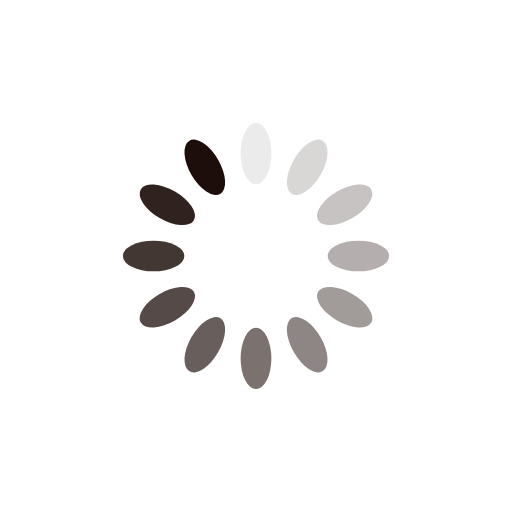
t = 0.00 s
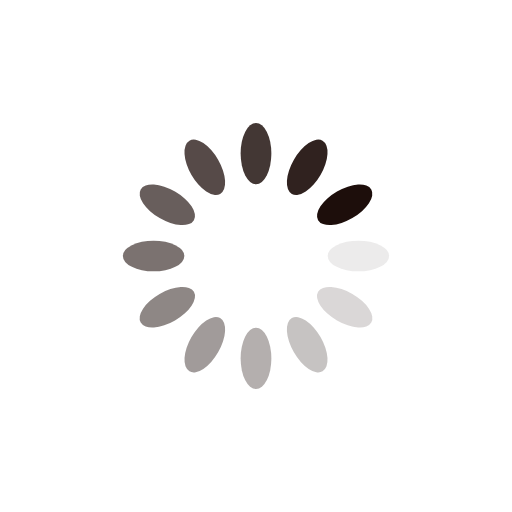
t = 0.33 s
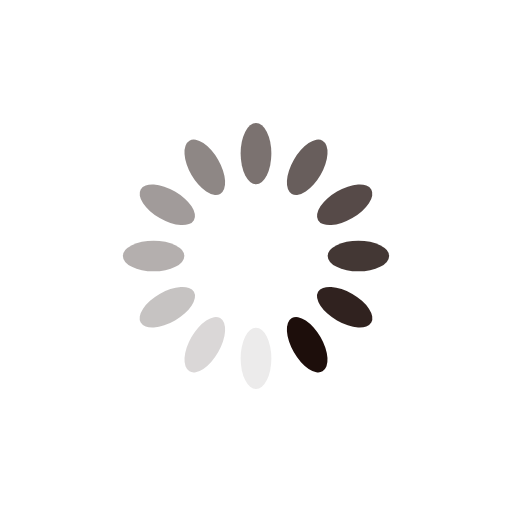
t = 0.66 s
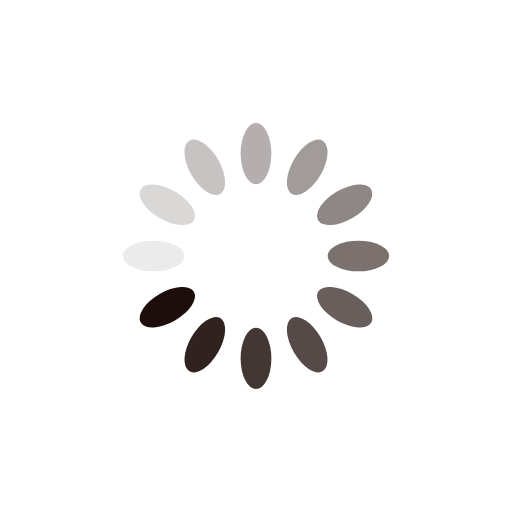
t = 0.99 s

The animated SVG that drew these frames (rendered in a browser with its animation timeline set to each time). Animation: 12 SMIL elements (animate=12); one cycle of 1.32 s, repeats indefinitely.

<?xml version="1.0" encoding="utf-8"?>
<svg xmlns="http://www.w3.org/2000/svg" xmlns:xlink="http://www.w3.org/1999/xlink" style="margin: auto; background: rgba(0, 0, 0, 0) none repeat scroll 0% 0%; display: block; shape-rendering: auto;" width="200px" height="200px" viewBox="0 0 100 100" preserveAspectRatio="xMidYMid">
<g transform="rotate(0 50 50)">
  <rect x="47" y="24" rx="3" ry="6" width="6" height="12" fill="#1d0e0b">
    <animate attributeName="opacity" values="1;0" keyTimes="0;1" dur="1.3157894736842106s" begin="-1.2061403508771928s" repeatCount="indefinite"></animate>
  </rect>
</g><g transform="rotate(30 50 50)">
  <rect x="47" y="24" rx="3" ry="6" width="6" height="12" fill="#1d0e0b">
    <animate attributeName="opacity" values="1;0" keyTimes="0;1" dur="1.3157894736842106s" begin="-1.0964912280701753s" repeatCount="indefinite"></animate>
  </rect>
</g><g transform="rotate(60 50 50)">
  <rect x="47" y="24" rx="3" ry="6" width="6" height="12" fill="#1d0e0b">
    <animate attributeName="opacity" values="1;0" keyTimes="0;1" dur="1.3157894736842106s" begin="-0.9868421052631577s" repeatCount="indefinite"></animate>
  </rect>
</g><g transform="rotate(90 50 50)">
  <rect x="47" y="24" rx="3" ry="6" width="6" height="12" fill="#1d0e0b">
    <animate attributeName="opacity" values="1;0" keyTimes="0;1" dur="1.3157894736842106s" begin="-0.8771929824561403s" repeatCount="indefinite"></animate>
  </rect>
</g><g transform="rotate(120 50 50)">
  <rect x="47" y="24" rx="3" ry="6" width="6" height="12" fill="#1d0e0b">
    <animate attributeName="opacity" values="1;0" keyTimes="0;1" dur="1.3157894736842106s" begin="-0.7675438596491228s" repeatCount="indefinite"></animate>
  </rect>
</g><g transform="rotate(150 50 50)">
  <rect x="47" y="24" rx="3" ry="6" width="6" height="12" fill="#1d0e0b">
    <animate attributeName="opacity" values="1;0" keyTimes="0;1" dur="1.3157894736842106s" begin="-0.6578947368421052s" repeatCount="indefinite"></animate>
  </rect>
</g><g transform="rotate(180 50 50)">
  <rect x="47" y="24" rx="3" ry="6" width="6" height="12" fill="#1d0e0b">
    <animate attributeName="opacity" values="1;0" keyTimes="0;1" dur="1.3157894736842106s" begin="-0.5482456140350876s" repeatCount="indefinite"></animate>
  </rect>
</g><g transform="rotate(210 50 50)">
  <rect x="47" y="24" rx="3" ry="6" width="6" height="12" fill="#1d0e0b">
    <animate attributeName="opacity" values="1;0" keyTimes="0;1" dur="1.3157894736842106s" begin="-0.43859649122807015s" repeatCount="indefinite"></animate>
  </rect>
</g><g transform="rotate(240 50 50)">
  <rect x="47" y="24" rx="3" ry="6" width="6" height="12" fill="#1d0e0b">
    <animate attributeName="opacity" values="1;0" keyTimes="0;1" dur="1.3157894736842106s" begin="-0.3289473684210526s" repeatCount="indefinite"></animate>
  </rect>
</g><g transform="rotate(270 50 50)">
  <rect x="47" y="24" rx="3" ry="6" width="6" height="12" fill="#1d0e0b">
    <animate attributeName="opacity" values="1;0" keyTimes="0;1" dur="1.3157894736842106s" begin="-0.21929824561403508s" repeatCount="indefinite"></animate>
  </rect>
</g><g transform="rotate(300 50 50)">
  <rect x="47" y="24" rx="3" ry="6" width="6" height="12" fill="#1d0e0b">
    <animate attributeName="opacity" values="1;0" keyTimes="0;1" dur="1.3157894736842106s" begin="-0.10964912280701754s" repeatCount="indefinite"></animate>
  </rect>
</g><g transform="rotate(330 50 50)">
  <rect x="47" y="24" rx="3" ry="6" width="6" height="12" fill="#1d0e0b">
    <animate attributeName="opacity" values="1;0" keyTimes="0;1" dur="1.3157894736842106s" begin="0s" repeatCount="indefinite"></animate>
  </rect>
</g>
<!-- [ldio] generated by https://loading.io/ --></svg>